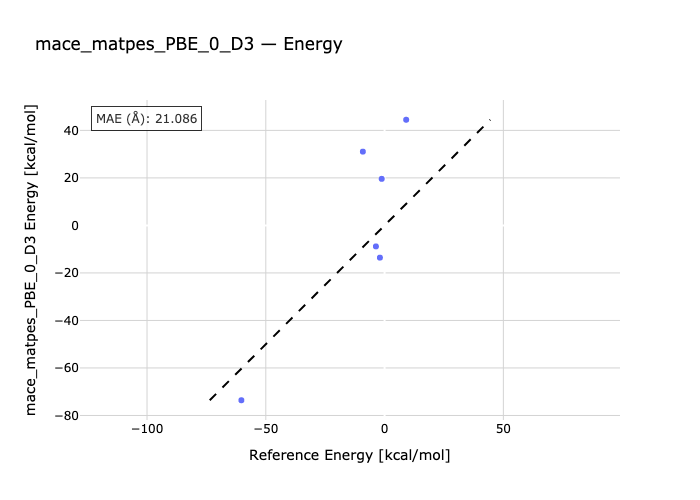

Source data for this figure (header and first rows):
species, reference, predicted
ant-antdimer, -9.15, 31.05
pxylene-h2-pc22, -60.28, -73.59
octane2-octane1, -1.21, 19.6
undecan2-undecan1, 9.1, 44.48
F14f-F14l, -3.64, -8.841
F22f-F22l, -1.96, -13.57
